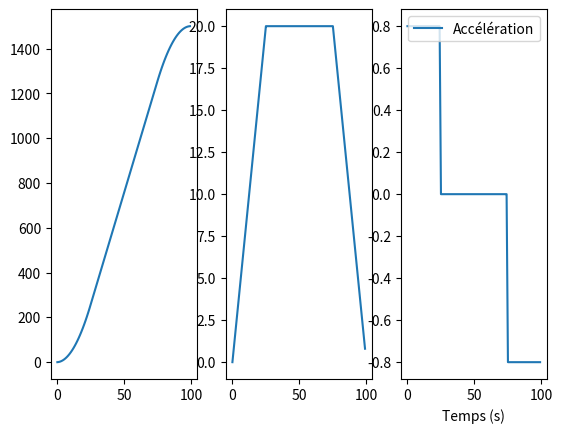
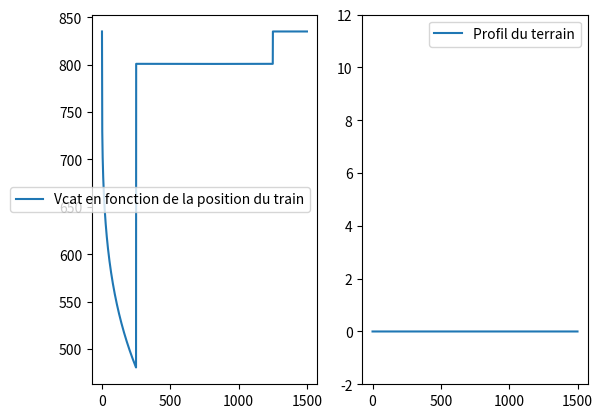
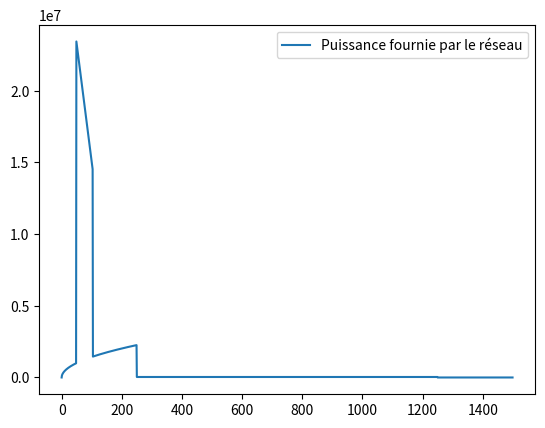
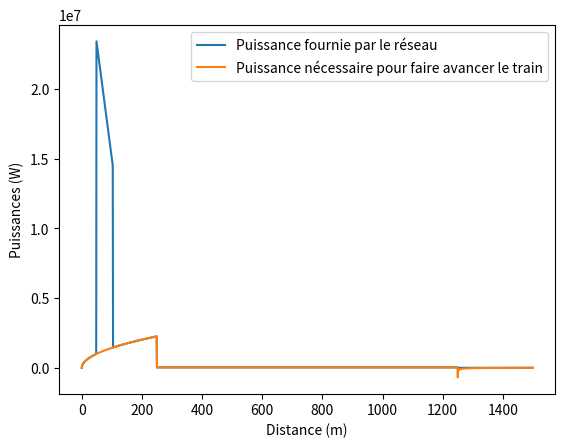

The matplotlib source for these figures, in order:
## Importation
import math as ma
import matplotlib.pyplot as plt
import numpy as np


# #Définition des variables

#Variables liées à la partie mécanique
M = 140000  # en kg, pour une rame
g = 9.81
v_croisiere = 20 #vitesse de croisière en m/s
acc = 0.8 # accélération en m/s^2
d = 1500 # distance en m entre deux sous stations
#alpha = [0 for i in range(400)] + [ma.atan(0.06) for i in range(100)] + [0 for i in range(400)] + [ma.atan(-0.06) for i in range(100)] + [0 for i in range(500)]
alpha = [0 for i in range(d)]
z=0
profil_terrain=[]
for i in range(len(alpha)) :
    z+=ma.tan(alpha[i])
    profil_terrain.append(z)

#Variables liées à la partie électrique
V0 = 835  # en V
Vcat_ini = 0.1 # en V
Rs1 = 0.1  # résistance interne des sous stations en Ohm
Rs2 = Rs1
Rlin = 0.016 * 10 ** (-3)  # résistance linéique cable entre SS1 et train (en Ohm par m)

#Variables liées à la partie informatique
N = 100 # discrétisatipn : correspond au temps que met le train entre 2 sous-stations
tau = 1  # pas de temps (en s)
pas_dist = 1 # pas de distance, en m
epsilon = 1e-6 # précision pour la dichotomie


# # Calcul de la vitesse, position et accélération en fonction du temps
# Hypothèse : profil de vitesse trapézoïdal, vitesse de croisière de 20 m/s. On accélère et on freine à +- 0.8 m/s^2.

n = int(v_croisiere/acc) # nombre de pas où le train accélère/deccélère
#Temps
T = [i*tau for i in range(N)]

#Accélération (t)
A_t = []
for i in range(n):
    A_t.append(acc)
for i in range(N-2*n):
    A_t.append(0)
for i in range(n):
    A_t.append(-acc)

#Vitesse (t)
V_t = []
#print(n)
for i in range(n):
    V_t.append(acc * tau * i)
for i in range(N-2*n):
    V_t.append(v_croisiere)
for i in range(n):
    V_t.append(v_croisiere - acc * tau * i)

#Position (t)
X_t = []
position = 0
for i in range(N):
    position = position + V_t[i] * tau
    X_t.append(position)

plt.figure()
plt.subplot(1,3,1)
plt.plot(T, X_t,label="distance")
plt.subplot(1,3,2)
plt.plot(T, V_t,label="Vitesse")
plt.subplot(1,3,3)
plt.plot(T, A_t,label="Accélération")
plt.xlabel("Temps (s)")
plt.legend()
plt.show()
## Passage en distance
#Toutes les listes précédentes sont discrétisées en fonction du temps. Pour la suite de l'étude, nous allons les discrétisées en distance (pas de 1 mètre)
A = []
V = []
X = []

dist_acc = int(v_croisiere*(v_croisiere/acc)/2) # distance d'acc et de freinage = 250m (aire sous la courbe de vitesse) Cela représente le nouveau "n"

for i in range(dist_acc):
    X.append(i*pas_dist)
    A.append(acc)
    V.append(acc*ma.sqrt(2/acc)*ma.sqrt(i))
for i in range(dist_acc,d-dist_acc):
    X.append(i*pas_dist)
    A.append(0)
    V.append(v_croisiere)
for i in range(dist_acc):
    X.append(d-dist_acc+i*pas_dist)
    A.append(-acc)
    V.append(v_croisiere - acc*ma.sqrt(2/acc)*ma.sqrt(i))


##Calcul Puissance Train
def frottements():
    a = 0.3
    b = 0.1
    l = []
    for i in range(len(V)):
        l.append(1000 + a * V[i] + b * V[i] ** 2)
    return l

def Puissance_Train():
    P = []
    for i in range(d-dist_acc):
        P.append((M * A[i] + M * g * ma.sin(alpha[i]) + frottements()[i]) * V[i])
    for i in range(d-dist_acc,d-1): #Calcul Puissance récupérée par freinage
        P.append(-0.20*(0.5*M*(V[i]**2-V[i+1]**2))/tau) #On récupère 20% de l'énergie cinétique, et on prends l'accélération et la vitesse au point juste avant de freiner
    return P

P_train = Puissance_Train()
P_train.append(0)
print(P_train)
#P2=P[:d-dist_acc]
#for i in range(d-dist_acc,d-1):
#    P2.append(0)


# # Résolution numérique pour trouver Vcat, Is1 et Is2

#Dichotomie
a = 0.1 # Attention il y a deux zéros dans la fonction recherchée (pour d1=500m). Ici c'est l'intervalle pour le premier zéro.
b = 1000

def dichotomie(f, a, b, epsilon):
    m = (a + b)/2
    c=0
    while abs(a - b) > epsilon:
        if f(a)*f(m) > 0:
            a = m
        else:
            b = m
        m = (a + b)/2
        c+=1
    if V0- m >= 900:
        m=V0-900
    return m

# On trouve Vcat = 1.4035875878762452 Volt
# Vcat = 1.4036
# Is1 = (V0-Vcat) / (Rlin*d1 + Rs1)
# Is2 = (V0-Vcat) / (Rlin*d2 + Rs2)
# On trouve Is1=7718 A et Is2=7186 A

TensionCat = []
for d1 in range(d):
    def f(Vcat):
        return((V0-Vcat)/(Rlin*d1 + Rs1) + (V0-Vcat)/(Rlin*(d-d1) + Rs2) - P_train[d1]/(V0-Vcat))
    TensionCat.append(dichotomie(f,a,b,epsilon))

plt.figure()
plt.subplot(1,2,1)
plt.plot(X, TensionCat,label="Vcat en fonction de la position du train")
plt.legend()
plt.subplot(1,2,2)
plt.plot(X, profil_terrain,label="Profil du terrain")
plt.ylim([-2,12])
plt.legend()
plt.show()
#print(TensionCat)


##Calcul Puissance Électrique
U_train = []
I_train = []
W_circuit = []

for i in range(d):
    
    d1 = i
    Vcat = TensionCat[i]        
    Is1 = (V0-Vcat) / (Rlin*d1 + Rs1)
    Is2 = (V0-Vcat) / (Rlin*(d-d1) + Rs2)
    Is = Is1 + Is2
    if Vcat < 500 and Is < 0:
        Is=0
    if Vcat > 600 and Is < 1000:
        Is = 1000
    if Vcat < 600 and Vcat > 500 and Is < (Vcat-500)*100:
        Is = (Vcat-500)*1000
    U_train.append(V0 - Vcat)
    I_train.append(Is)
    W_circuit.append(U_train[i] * I_train[i])
print(W_circuit)

plt.figure()
plt.plot(X, W_circuit,label="Puissance fournie par le réseau")
plt.legend()
plt.show()

##Calcul des courbes
plt.figure()
plt.plot(X, W_circuit,label="Puissance fournie par le réseau")
plt.xlabel("Distance (m)")
plt.ylabel("Puissances (W)")
plt.legend()
plt.plot(X, P_train,label="Puissance nécessaire pour faire avancer le train")
plt.legend()
plt.show()

# plt.xlabel("Position du train")
# plt.ylabel("Puissance nécessaire pour faire avancer le train")

# #Deux trains

